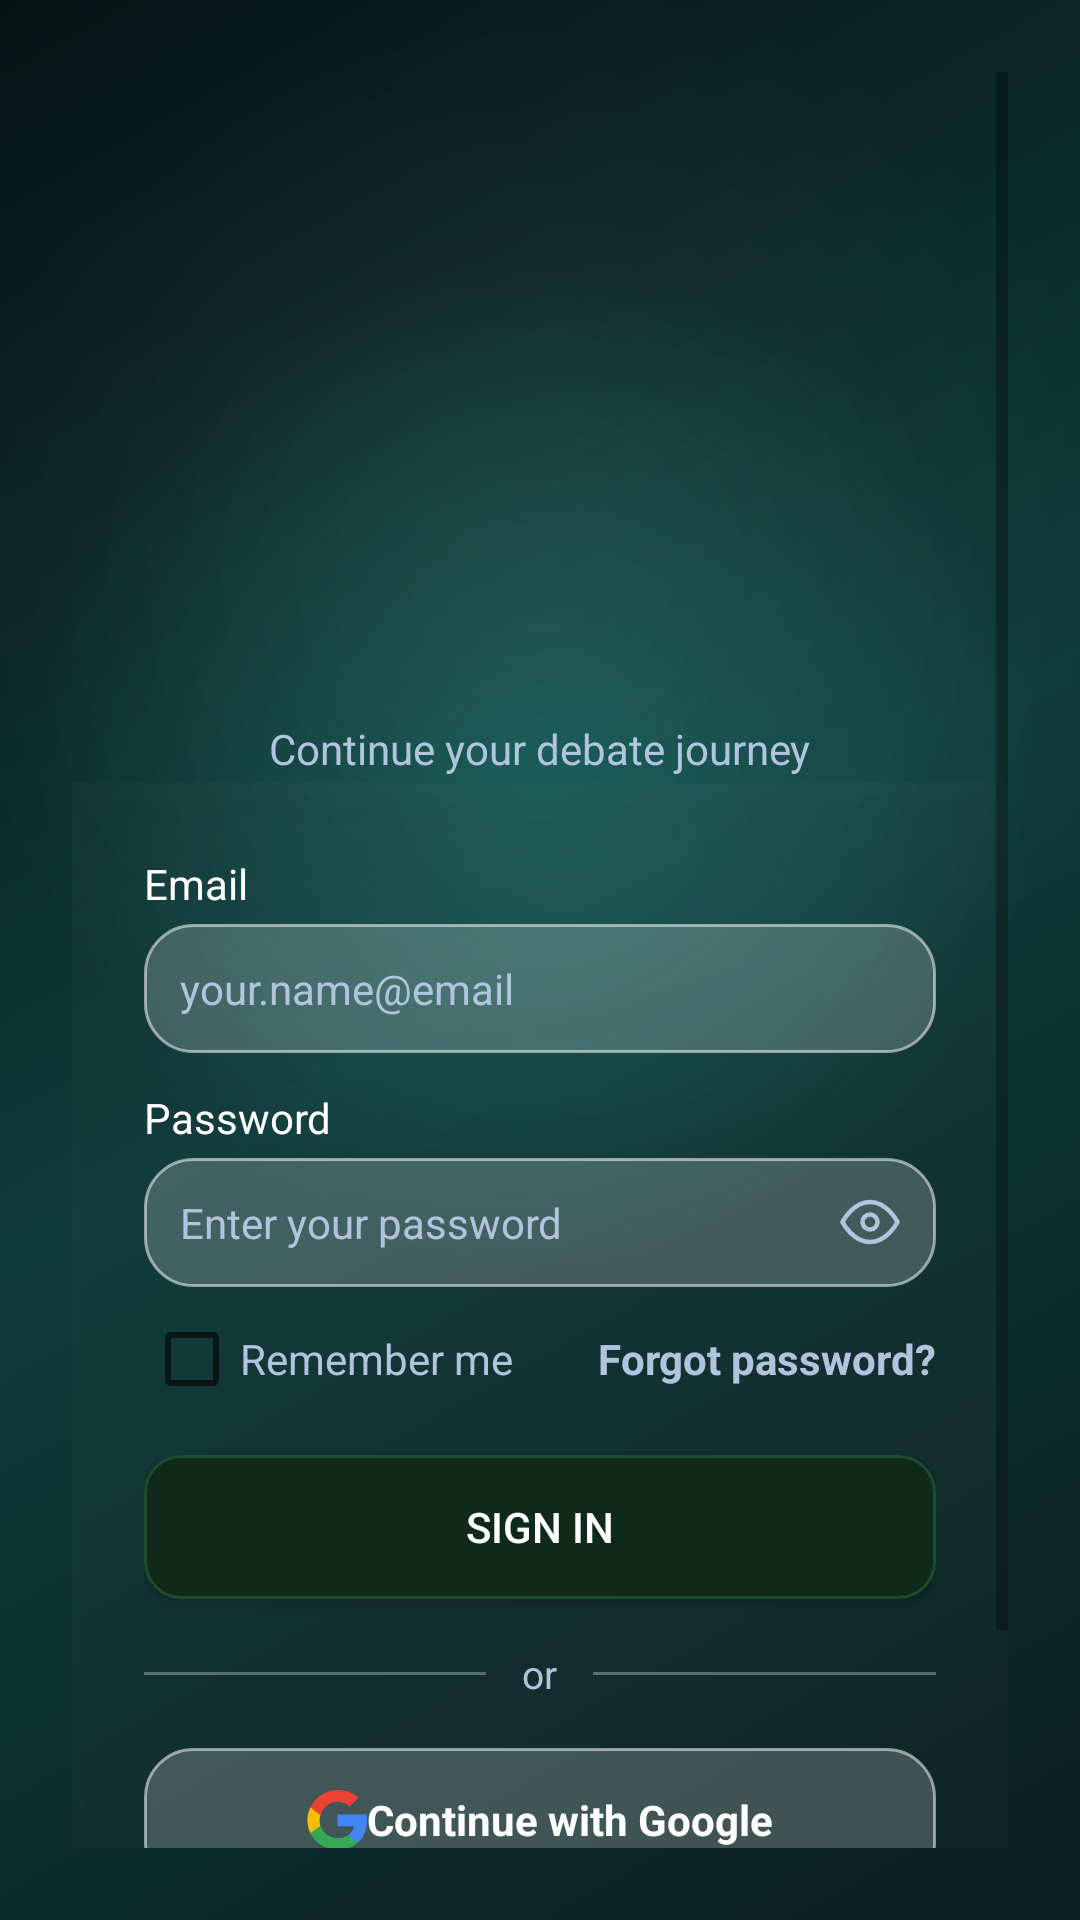

This screen was rendered from an Android layout file. Write that file and the resources it references.
<!-- AndroidManifest.xml: application theme Theme.HagitAI -->
<!-- res/layout/activity_login.xml -->
<?xml version="1.0" encoding="utf-8"?>
<ScrollView xmlns:android="http://schemas.android.com/apk/res/android"
    xmlns:app="http://schemas.android.com/apk/res-auto"
    android:layout_width="match_parent"
    android:layout_height="match_parent"
    android:background="@drawable/bg_gradient"
    android:padding="24dp">

    <LinearLayout
        android:layout_width="match_parent"
        android:layout_height="wrap_content"
        android:orientation="vertical"
        android:gravity="center"
        android:layout_gravity="center_horizontal">

        <ImageView
            android:layout_width="180dp"
            android:layout_height="200dp"
            android:layout_marginTop="16dp"
            android:contentDescription="@string/app_name"
            android:scaleType="fitCenter"
            android:src="@drawable/logo" />

        <TextView
            android:layout_width="wrap_content"
            android:layout_height="wrap_content"
            android:text="Continue your debate journey"
            android:textColor="#B0C4DE"
            android:textSize="14sp"
            android:layout_marginBottom="2dp" />

        
        <LinearLayout
            android:layout_width="match_parent"
            android:layout_height="wrap_content"
            android:orientation="vertical"
            android:background="#33FFFFFF"
            android:padding="24dp"
            android:elevation="4dp"
            android:clipToOutline="true"
            android:layout_marginBottom="16dp"
            android:backgroundTint="#1AFFFFFF"
            android:gravity="start">

            <TextView
                android:layout_width="wrap_content"
                android:layout_height="wrap_content"
                android:text="Email"
                android:textColor="@android:color/white"
                android:textSize="14sp"
                android:layout_marginBottom="4dp" />

            <EditText
                android:id="@+id/emailInput"
                android:layout_width="match_parent"
                android:layout_height="wrap_content"
                android:hint="your.name@email"
                android:inputType="textEmailAddress"
                android:background="@drawable/rounded_input"
                android:padding="12dp"
                android:textSize="14sp"
                android:textColor="@android:color/white"
                android:textColorHint="#B0C4DE"
                android:layout_marginBottom="12dp" />

            <TextView
                android:layout_width="wrap_content"
                android:layout_height="wrap_content"
                android:text="Password"
                android:textColor="@android:color/white"
                android:textSize="14sp"
                android:layout_marginBottom="4dp" />

            <RelativeLayout
                android:layout_width="match_parent"
                android:layout_height="wrap_content"
                android:layout_marginBottom="8dp">

                <EditText
                    android:id="@+id/passwordInput"
                    android:layout_width="match_parent"
                    android:layout_height="wrap_content"
                    android:hint="Enter your password"
                    android:inputType="textPassword"
                    android:background="@drawable/rounded_input"
                    android:paddingStart="12dp"
                    android:paddingEnd="44dp"
                    android:paddingTop="12dp"
                    android:paddingBottom="12dp"
                    android:textSize="14sp"
                    android:textColor="@android:color/white"
                    android:textColorHint="#B0C4DE" />

                <ImageView
                    android:id="@+id/togglePassword"
                    android:layout_width="20dp"
                    android:layout_height="20dp"
                    android:src="@drawable/ic_eye"
                    android:layout_alignParentEnd="true"
                    android:layout_centerVertical="true"
                    android:layout_marginEnd="12dp"
                    android:clickable="true"
                    android:focusable="true"
                    app:tint="#B0C4DE" />

            </RelativeLayout>

            <LinearLayout
                android:layout_width="match_parent"
                android:layout_height="wrap_content"
                android:orientation="horizontal"
                android:gravity="center_vertical"
                android:layout_marginBottom="16dp">

                <CheckBox
                    android:id="@+id/rememberCheck"
                    android:layout_width="wrap_content"
                    android:layout_height="wrap_content"
                    android:text="Remember me"
                    android:textColor="#B0C4DE"
                    android:layout_weight="1" />

                <TextView
                    android:id="@+id/forgotPasswordText"
                    android:layout_width="wrap_content"
                    android:layout_height="wrap_content"
                    android:text="Forgot password?"
                    android:textColor="#B0C4DE"
                    android:textStyle="bold" />
            </LinearLayout>

            <Button
                android:id="@+id/btnLogin"
                android:layout_width="match_parent"
                android:layout_height="wrap_content"
                android:text="Sign In"
                android:textColor="@android:color/white"
                android:background="@drawable/bg_badge_green"
                android:layout_marginBottom="16dp" />

            
            <LinearLayout
                android:layout_width="match_parent"
                android:layout_height="wrap_content"
                android:orientation="horizontal"
                android:gravity="center_vertical"
                android:layout_marginBottom="16dp">

                <View
                    android:layout_width="0dp"
                    android:layout_height="1dp"
                    android:layout_weight="1"
                    android:background="#4DFFFFFF" />

                <TextView
                    android:layout_width="wrap_content"
                    android:layout_height="wrap_content"
                    android:text="or"
                    android:textColor="#B0C4DE"
                    android:textSize="13sp"
                    android:paddingStart="12dp"
                    android:paddingEnd="12dp" />

                <View
                    android:layout_width="0dp"
                    android:layout_height="1dp"
                    android:layout_weight="1"
                    android:background="#4DFFFFFF" />
            </LinearLayout>

            
            <LinearLayout
                android:id="@+id/btnGoogleSignIn"
                android:layout_width="match_parent"
                android:layout_height="48dp"
                android:orientation="horizontal"
                android:gravity="center"
                android:background="@drawable/rounded_input"
                android:clickable="true"
                android:focusable="true">

                <ImageView
                    android:layout_width="20dp"
                    android:layout_height="20dp"
                    android:src="@drawable/ic_google"
                    android:contentDescription="Google logo" />

                <TextView
                    android:layout_width="wrap_content"
                    android:layout_height="wrap_content"
                    android:text="Continue with Google"
                    android:textColor="@android:color/white"
                    android:textSize="14sp"
                    android:textStyle="bold" />
            </LinearLayout>

        </LinearLayout>

        
        <TextView
            android:id="@+id/btnSignup"
            android:layout_width="wrap_content"
            android:layout_height="wrap_content"
            android:text="Don't have an account? Sign up"
            android:textColor="@android:color/white"
            android:textSize="14sp"
            android:textStyle="bold"
            android:layout_marginBottom="40dp" />

    </LinearLayout>
</ScrollView>
<!-- resources referenced by this layout -->
<resources>
  <!-- drawable bg_badge_green (drawable) -->
  <?xml version="1.0" encoding="utf-8"?>
  <shape xmlns:android="http://schemas.android.com/apk/res/android"
      android:shape="rectangle">
      <solid android:color="#0F2A1A" />
      <stroke android:width="1dp" android:color="#1E4A2E" />
      <corners android:radius="12dp" />
  </shape>
  <!-- drawable bg_gradient (drawable) -->
  <layer-list xmlns:android="http://schemas.android.com/apk/res/android">
  
      
      <item>
          <shape android:shape="rectangle">
              <gradient
                  android:angle="135"
                  android:startColor="#0A1F1F"
                  android:centerColor="#0F3A3A"
                  android:endColor="#061313"/>
          </shape>
      </item>
  
      
      <item>
          <shape android:shape="rectangle">
              <gradient
                  android:type="radial"
                  android:gradientRadius="500"
                  android:centerX="50%"
                  android:centerY="40%"
                  android:startColor="#4014B8A6"
                  android:endColor="#0014B8A6"/>
          </shape>
      </item>
  
      
      <item>
          <shape android:shape="rectangle">
              <gradient
                  android:type="radial"
                  android:gradientRadius="600"
                  android:centerX="50%"
                  android:centerY="30%"
                  android:startColor="#10FFFFFF"
                  android:endColor="#00FFFFFF"/>
          </shape>
      </item>
  
  </layer-list>
  <!-- drawable ic_eye (drawable) -->
  <?xml version="1.0" encoding="utf-8"?>
  <vector xmlns:android="http://schemas.android.com/apk/res/android"
      android:width="24dp"
      android:height="24dp"
      android:viewportWidth="24"
      android:viewportHeight="24">
      <path
          android:strokeColor="#3A5A6A"
          android:strokeWidth="1.8"
          android:fillColor="@android:color/transparent"
          android:pathData="M1,12 C1,12 5,4 12,4 C19,4 23,12 23,12 C23,12 19,20 12,20 C5,20 1,12 1,12 Z" />
      <path
          android:strokeColor="#3A5A6A"
          android:strokeWidth="1.8"
          android:fillColor="@android:color/transparent"
          android:pathData="M12,9 A3,3 0 1,1 12,15 A3,3 0 0,1 12,9 Z" />
  </vector>
  <!-- drawable ic_google (drawable) -->
  <vector xmlns:android="http://schemas.android.com/apk/res/android"
      android:width="24dp"
      android:height="24dp"
      android:viewportWidth="533.5"
      android:viewportHeight="544.3">
  
      <path
          android:fillColor="#4285F4"
          android:pathData="M533.5,278.4c0,-18.6 -1.5,-37.2 -4.7,-55.4H272v104.9h147.2c-6.3,34 -25,62.8 -53.2,82v68h85.9c50.3,-46.3 81.6,-114.5 81.6,-199.5z"/>
  
      <path
          android:fillColor="#34A853"
          android:pathData="M272,544.3c72.6,0 133.6,-24.1 178.1,-65.4l-85.9,-68c-23.9,16 -54.4,25.6 -92.2,25.6 -70.9,0 -131,-47.9 -152.5,-112.3H30.5v70.5C75.4,482.2 167.2,544.3 272,544.3z"/>
  
      <path
          android:fillColor="#FBBC05"
          android:pathData="M119.5,324.2c-10.3,-30.8 -10.3,-64.1 0,-94.9V158.8H30.5c-36.6,73.1 -36.6,158.5 0,231.6l89,-66.2z"/>
  
      <path
          android:fillColor="#EA4335"
          android:pathData="M272,107.7c39.5,-0.6 77.4,14.2 106.3,41.5l79.4,-79.4C412.9,24.1 350.2,-0.6 272,0 167.2,0 75.4,62.1 30.5,158.8l89,70.5C141,155.6 201.1,107.7 272,107.7z"/>
  
  </vector>
  <!-- drawable rounded_input (drawable) -->
  <shape xmlns:android="http://schemas.android.com/apk/res/android"
      android:shape="rectangle">
      <solid android:color="#33FFFFFF" />
      <corners android:radius="16dp" />
      <stroke android:width="1dp" android:color="#88FFFFFF" />
  </shape>
  <string name="app_name">Hagit.AI</string>
  <style name="Theme.HagitAI" parent="Theme.AppCompat.Light.NoActionBar">
          
          <item name="colorPrimary">#1488CC</item>
          <item name="colorPrimaryDark">#0A4C75</item>
          <item name="colorAccent">#00C6FF</item>
          <item name="android:statusBarColor">#0A4C75</item>
      </style>
</resources>
